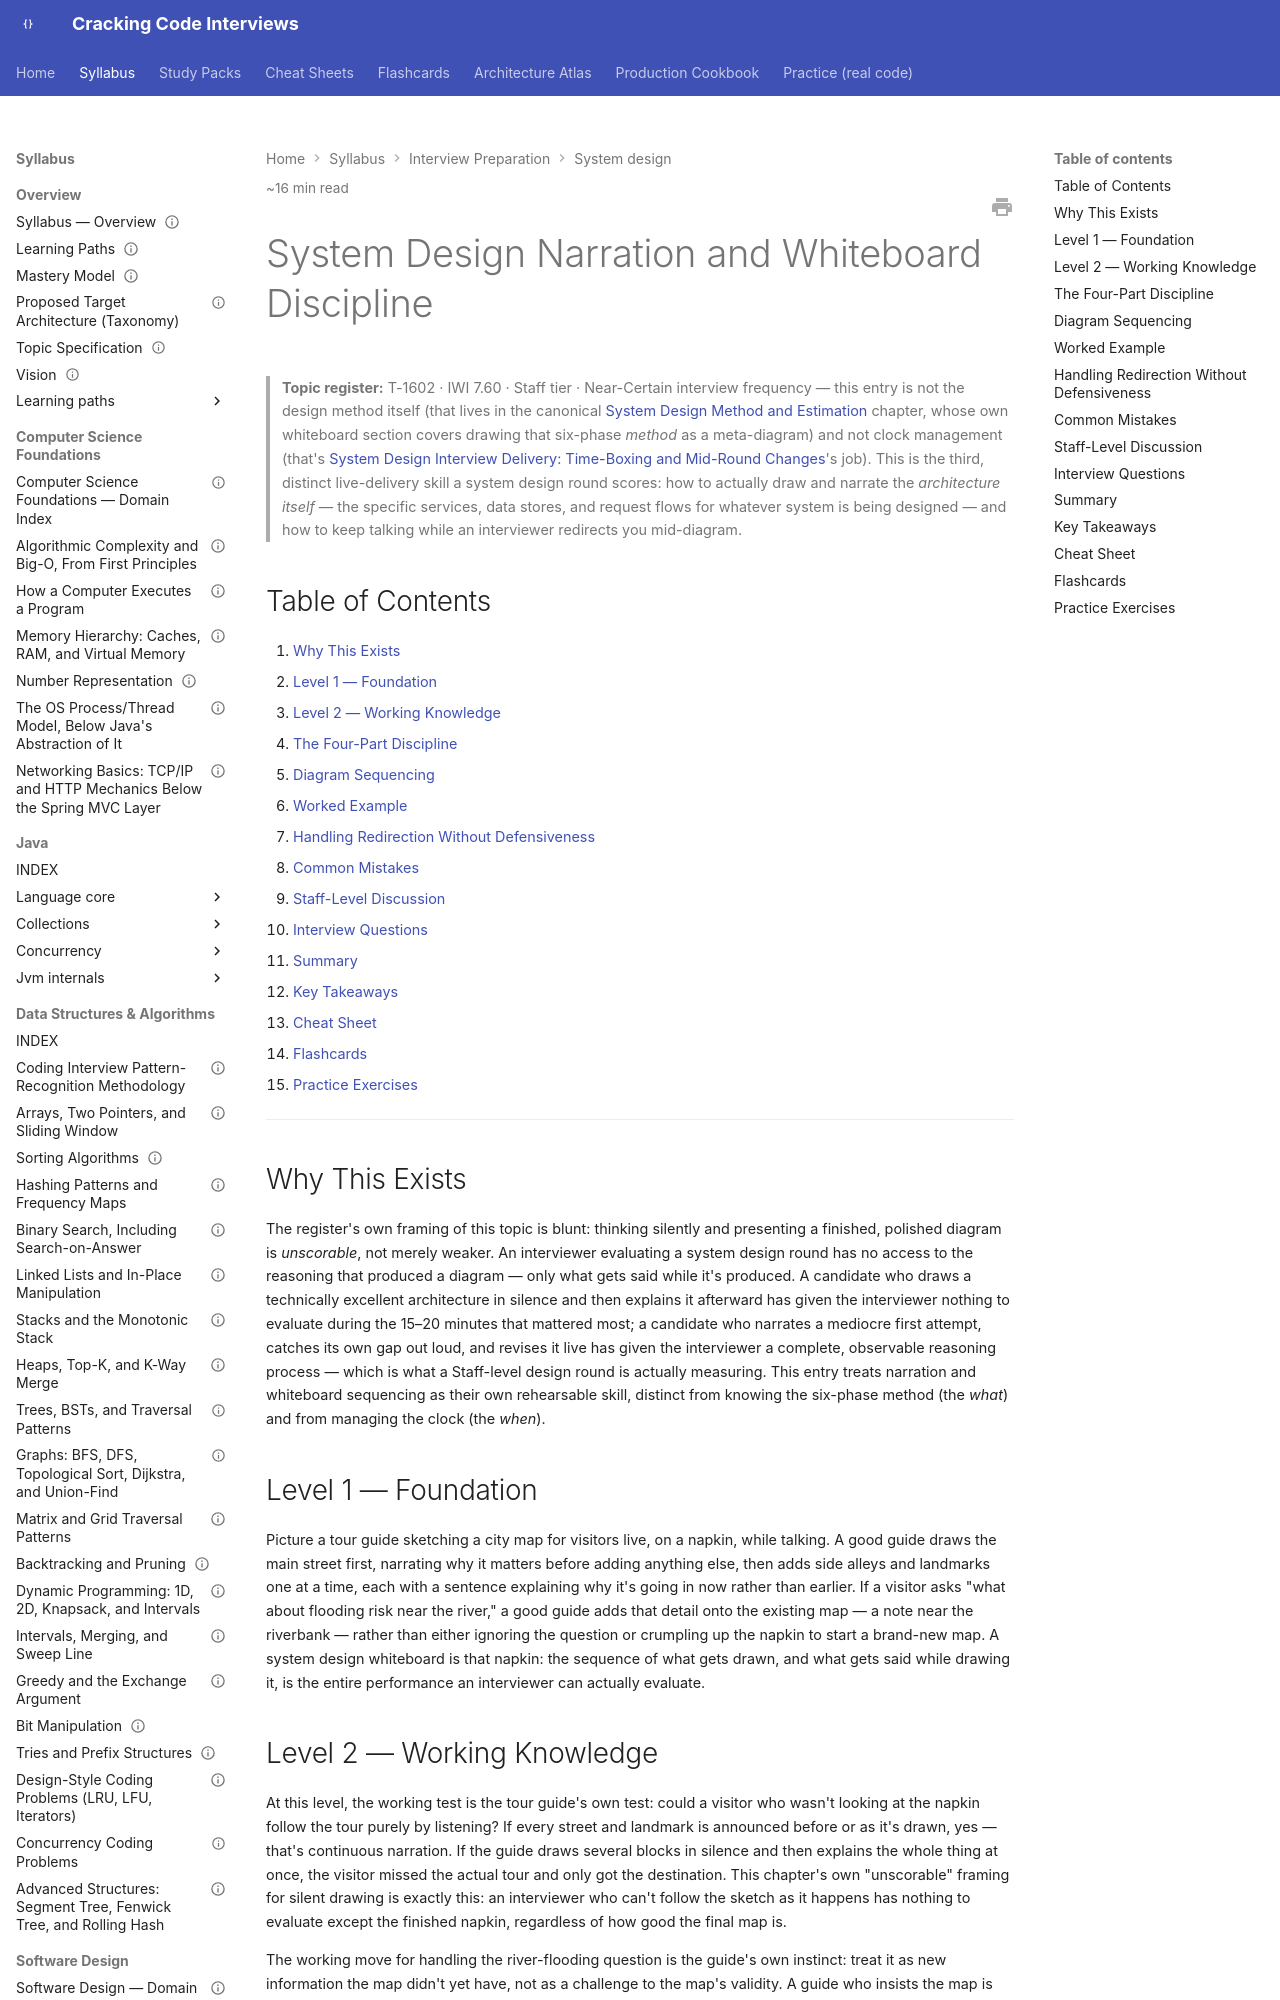

repository: JuanMelendres/cracking-code-interviews · page: syllabus/20-interview-preparation/system-design/system-design-narration-and-whiteboard-discipline/index.html · generator: mkdocs

---
title: "System Design Narration and Whiteboard Discipline"
slug: system-design-narration-and-whiteboard-discipline
document_type: playbook-technical-answer
domain: 20-interview-preparation/system-design
status: draft
version: 1.0
last_updated: 2026-09-09
source_history:
  - interview-playbook/system-design/system-design-narration-and-whiteboard-discipline.md
topic_id: T-1602
mastery_levels_covered:
  - L1
  - L2
  - L3
  - L4
difficulty:
  - advanced
target_levels:
  - senior
  - staff
estimated_reading_minutes: 16
prerequisites:
  - ../../11-system-design/system-design-method-and-estimation.md
  - time-boxing-and-mid-round-changes.md
related:
  - time-boxing-and-mid-round-changes.md
  - ../technical-answers/technical-answer-framework.md
  - ../../11-system-design/system-design-method-and-estimation.md
official_references: []
---

# System Design Narration and Whiteboard Discipline

> **Topic register:** T-1602 · IWI 7.60 · Staff tier · Near-Certain interview frequency — this entry is not the design method itself (that lives in the canonical [System Design Method and Estimation](../../11-system-design/system-design-method-and-estimation.md) chapter, whose own whiteboard section covers drawing that six-phase *method* as a meta-diagram) and not clock management (that's [System Design Interview Delivery: Time-Boxing and Mid-Round Changes](time-boxing-and-mid-round-changes.md)'s job). This is the third, distinct live-delivery skill a system design round scores: how to actually draw and narrate the *architecture itself* — the specific services, data stores, and request flows for whatever system is being designed — and how to keep talking while an interviewer redirects you mid-diagram.

## Table of Contents

1. [Why This Exists](#why-this-exists)
2. [Level 1 — Foundation](#level-1-foundation)
3. [Level 2 — Working Knowledge](#level-2-working-knowledge)
4. [The Four-Part Discipline](#the-four-part-discipline)
5. [Diagram Sequencing](#diagram-sequencing)
6. [Worked Example](#worked-example)
7. [Handling Redirection Without Defensiveness](#handling-redirection-without-defensiveness)
8. [Common Mistakes](#common-mistakes)
9. [Staff-Level Discussion](#staff-level-discussion)
10. [Interview Questions](#interview-questions)
11. [Summary](#summary)
12. [Key Takeaways](#key-takeaways)
13. [Cheat Sheet](#cheat-sheet)
14. [Flashcards](#flashcards)
15. [Practice Exercises](#practice-exercises)

---
